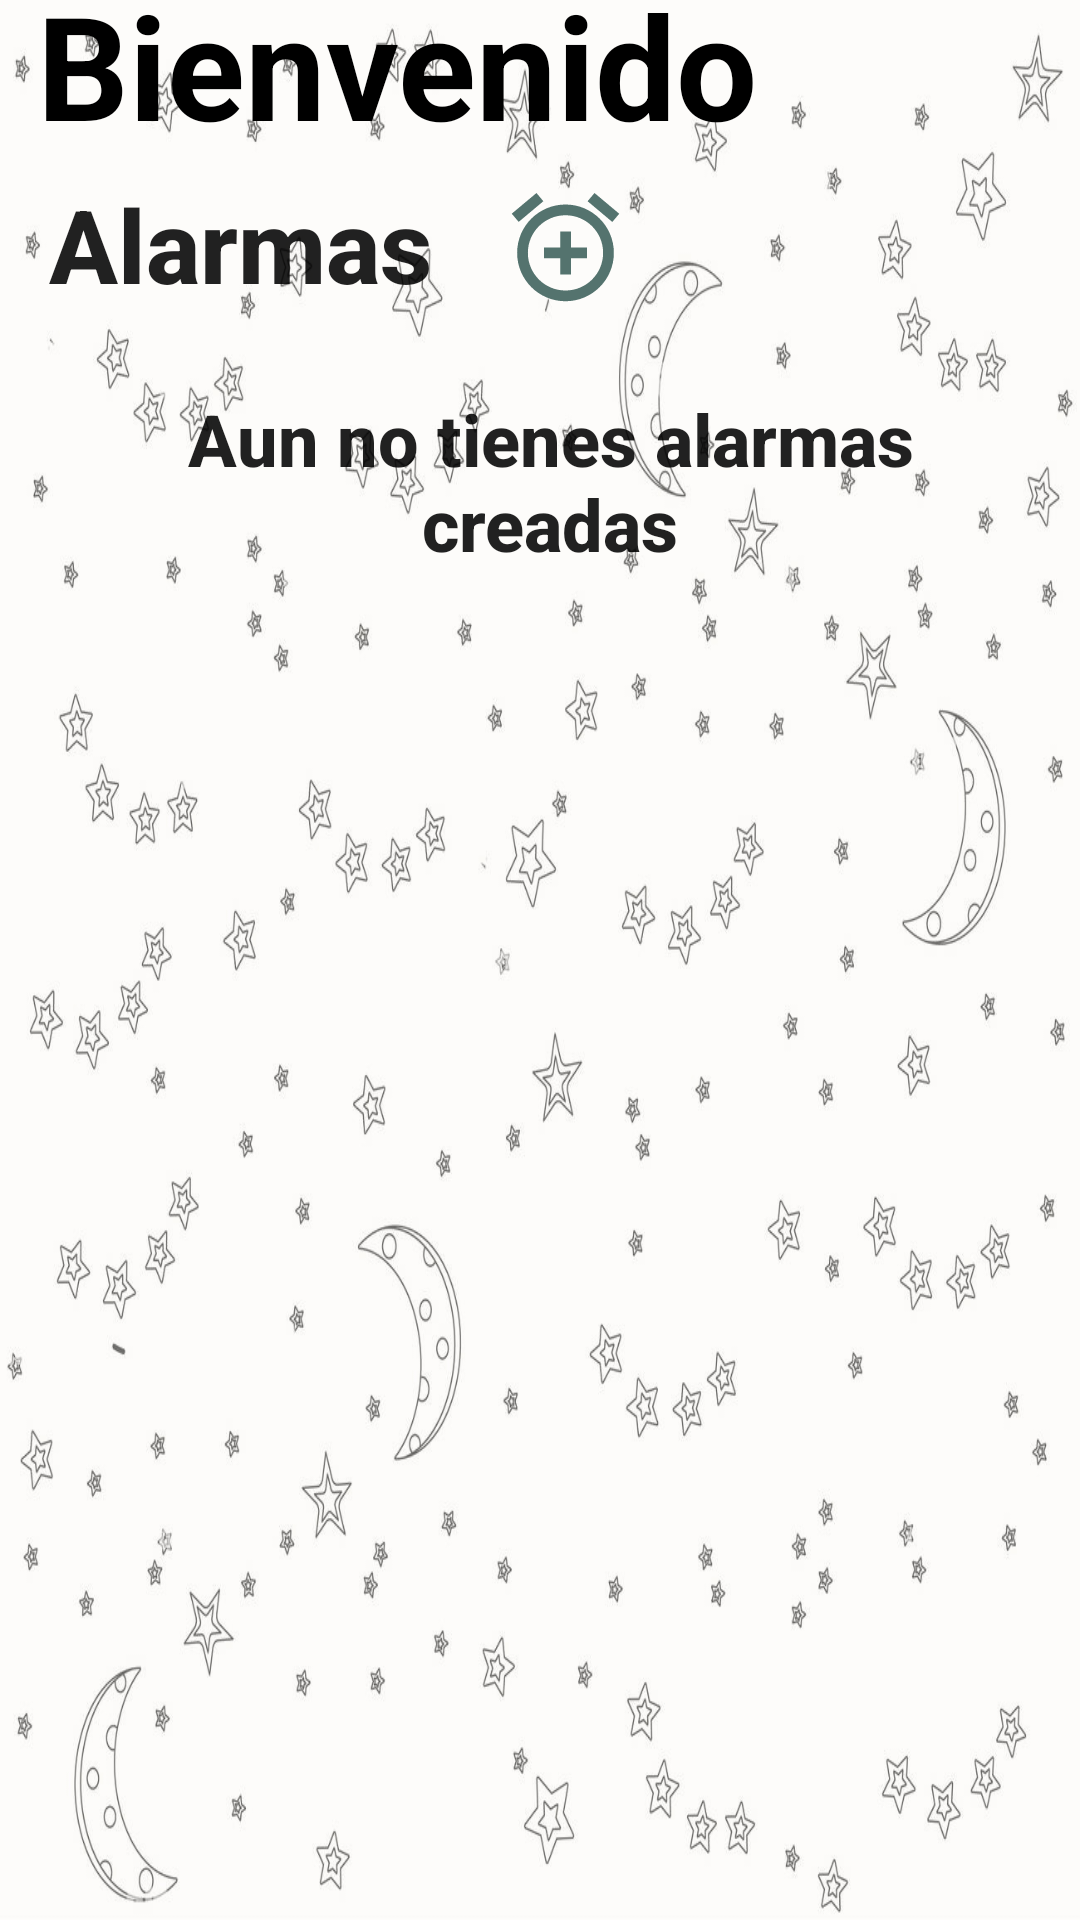

The Android layout XML behind this screen, and the referenced resources:
<!-- AndroidManifest.xml: application theme Theme.AlarmaApp -->
<!-- res/layout/principal_login.xml -->
<?xml version="1.0" encoding="utf-8"?>
<androidx.constraintlayout.widget.ConstraintLayout xmlns:android="http://schemas.android.com/apk/res/android"
    xmlns:app="http://schemas.android.com/apk/res-auto"
    xmlns:tools="http://schemas.android.com/tools"
    android:layout_width="match_parent"
    android:layout_height="match_parent"
    android:background="@drawable/image"
    tools:context=".PrincipalLoginActivity">

    <TextView
        android:id="@+id/textView15"
        android:layout_width="328dp"
        android:layout_height="63dp"
        android:layout_marginEnd="64dp"
        android:layout_marginBottom="588dp"
        android:text="Bienvenido Juan"
        android:textAlignment="center"
        android:textAppearance="@style/TextAppearance.AppCompat.Display1"
        android:textColor="@color/black"
        android:textSize="48sp"
        android:textStyle="bold"
        app:layout_constraintBottom_toBottomOf="parent"
        app:layout_constraintEnd_toEndOf="parent"
        tools:text="Bienvenido Juan" />

    <Button
        android:id="@+id/btnCerrarSesion"
        android:layout_width="186dp"
        android:layout_height="55dp"
        android:layout_marginEnd="16dp"
        android:layout_marginBottom="660dp"
        android:backgroundTint="#F2EABC"
        android:text="Cerrar Sesión"
        android:textColor="@color/black"
        app:layout_constraintBottom_toBottomOf="parent"
        app:layout_constraintEnd_toEndOf="parent" />

    <TextView
        android:id="@+id/textView16"
        android:layout_width="wrap_content"
        android:layout_height="wrap_content"
        android:layout_marginEnd="216dp"
        android:layout_marginBottom="536dp"
        android:text="Alarmas"
        android:textAppearance="@style/TextAppearance.AppCompat.Body2"
        android:textSize="34sp"
        android:textStyle="bold"
        app:layout_constraintBottom_toBottomOf="parent"
        app:layout_constraintEnd_toEndOf="parent" />

    <TextView
        android:id="@+id/textView17"
        android:layout_width="257dp"
        android:layout_height="58dp"
        android:layout_marginEnd="48dp"
        android:layout_marginBottom="452dp"
        android:text="Aun no tienes alarmas creadas"
        android:textAlignment="center"
        android:textAppearance="@style/TextAppearance.AppCompat.Body2"
        android:textSize="24sp"
        android:textStyle="bold"
        app:layout_constraintBottom_toBottomOf="parent"
        app:layout_constraintEnd_toEndOf="parent" />

    <ImageView
        android:id="@+id/btnCrearAlarma2"
        android:layout_width="55dp"
        android:layout_height="43dp"
        android:layout_marginTop="72dp"
        android:layout_marginEnd="144dp"
        android:clickable="true"
        app:layout_constraintEnd_toEndOf="parent"
        app:layout_constraintTop_toTopOf="@+id/textView15"
        app:srcCompat="@drawable/baseline_add_alarm_24" />

</androidx.constraintlayout.widget.ConstraintLayout>
<!-- resources referenced by this layout -->
<resources>
  <!-- drawable baseline_add_alarm_24 (drawable) -->
  <vector android:height="24dp" android:tint="#54736E"
      android:viewportHeight="24" android:viewportWidth="24"
      android:width="24dp" xmlns:android="http://schemas.android.com/apk/res/android">
      <path android:fillColor="@android:color/white" android:pathData="M7.88,3.39L6.6,1.86 2,5.71l1.29,1.53 4.59,-3.85zM22,5.72l-4.6,-3.86 -1.29,1.53 4.6,3.86L22,5.72zM12,4c-4.97,0 -9,4.03 -9,9s4.02,9 9,9c4.97,0 9,-4.03 9,-9s-4.03,-9 -9,-9zM12,20c-3.87,0 -7,-3.13 -7,-7s3.13,-7 7,-7 7,3.13 7,7 -3.13,7 -7,7zM13,9h-2v3L8,12v2h3v3h2v-3h3v-2h-3L13,9z"/>
  </vector>
  <!-- drawable image: jpg bitmap (drawable, 163287 bytes) -->
  <style name="Theme.AlarmaApp" parent="Theme.MaterialComponents.DayNight.DarkActionBar">
          
          <item name="colorPrimary">@color/purple_500</item>
          <item name="colorPrimaryVariant">@color/purple_700</item>
          <item name="colorOnPrimary">@color/white</item>
          
          <item name="colorSecondary">@color/teal_200</item>
          <item name="colorSecondaryVariant">@color/teal_700</item>
          <item name="colorOnSecondary">@color/black</item>
          
          <item name="android:statusBarColor">?attr/colorPrimaryVariant</item>
          
          <item name="windowActionBar">false</item>
          <item name="windowNoTitle">true</item>
          <item name="android:windowFullscreen">true</item>
  
      </style>
  <!-- not gathered from this repository: default colours our renderer supplied (Android Studio template values) -->
  <color name="purple_500">#FF6200EE</color>
  <color name="purple_700">#FF3700B3</color>
  <color name="teal_200">#FF03DAC5</color>
  <color name="teal_700">#FF018786</color>
  <color name="black">#FF000000</color>
  <color name="white">#FFFFFFFF</color>
</resources>
